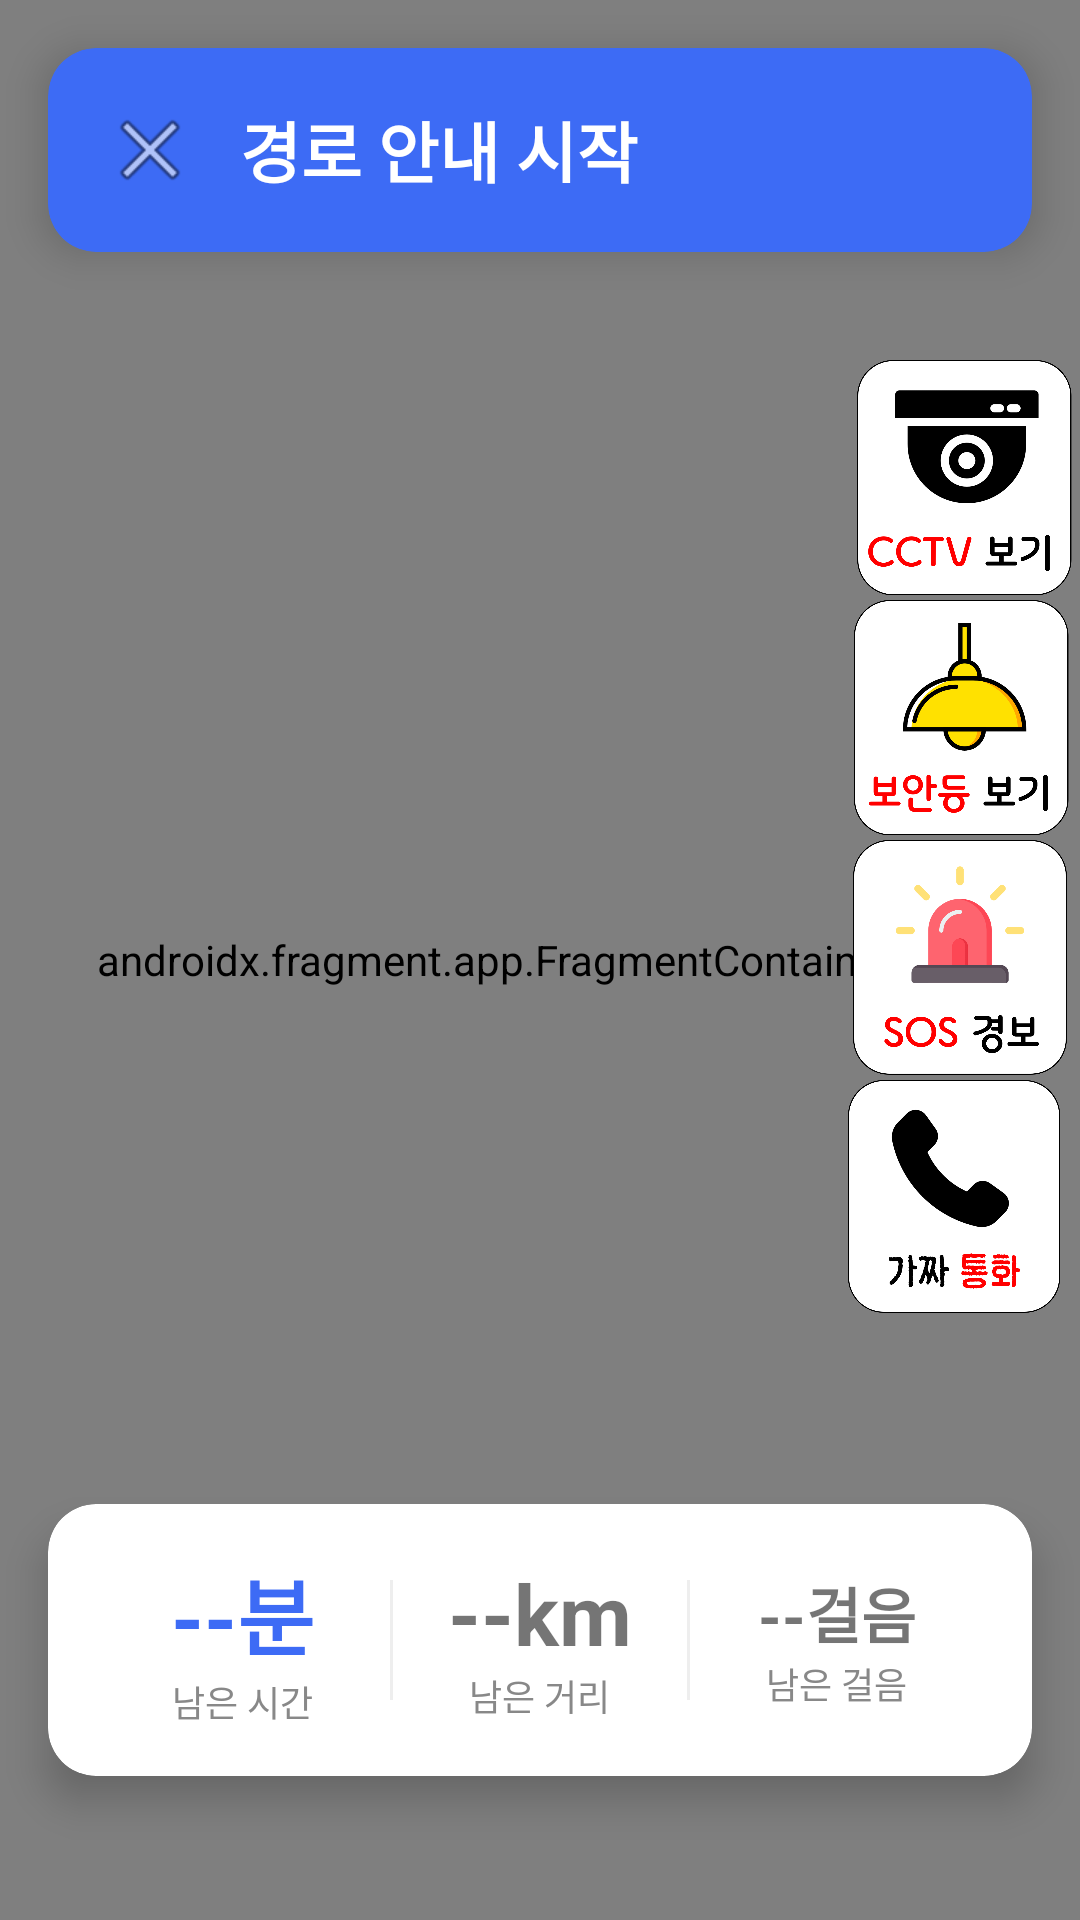

Reconstruct the res/layout file that produces this screen, plus the resources it refers to.
<!-- AndroidManifest.xml: application theme Theme.SafetyWay -->
<!-- res/layout/activity_navigation.xml -->
<?xml version="1.0" encoding="utf-8"?>
<RelativeLayout
    xmlns:android="http://schemas.android.com/apk/res/android"
    xmlns:app="http://schemas.android.com/apk/res-auto"
    android:layout_width="match_parent"
    android:layout_height="match_parent"
    android:fitsSystemWindows="true">

    
    <androidx.fragment.app.FragmentContainerView
        android:id="@+id/navi_map_fragment"
        android:name="com.naver.maps.map.MapFragment"
        android:layout_width="match_parent"
        android:layout_height="match_parent"/>

    
    <androidx.cardview.widget.CardView
        android:id="@+id/direction_card"
        android:layout_width="match_parent"
        android:layout_height="wrap_content"
        android:layout_alignParentTop="true"
        android:layout_margin="16dp"
        app:cardCornerRadius="16dp"
        app:cardElevation="8dp"
        app:cardBackgroundColor="#3D6BF5">
        <LinearLayout
            android:layout_width="match_parent"
            android:layout_height="wrap_content"
            android:orientation="horizontal"
            android:gravity="center_vertical"
            android:padding="16dp">
            <ImageButton
                android:id="@+id/btn_close_navi"
                android:layout_width="36dp"
                android:layout_height="36dp"
                android:src="@android:drawable/ic_menu_close_clear_cancel"
                android:background="@null"
                android:layout_marginEnd="12dp"/>
            <TextView
                android:id="@+id/tv_direction"
                android:layout_width="match_parent"
                android:layout_height="wrap_content"
                android:text="경로 안내 시작"
                android:textColor="@android:color/white"
                android:textSize="22sp"
                android:textStyle="bold"/>
        </LinearLayout>
    </androidx.cardview.widget.CardView>

    
    <LinearLayout
        android:id="@+id/navi_overlay_buttons"
        android:layout_width="wrap_content"
        android:layout_height="wrap_content"
        android:layout_alignParentEnd="true"
        android:layout_marginTop="120dp"
        android:orientation="vertical">
        <ImageButton
            android:id="@+id/navi_cctv_btn"
            android:layout_width="80dp"
            android:layout_height="80dp"
            android:background="@null"
            android:scaleType="fitCenter"
            android:src="@drawable/cctv_see"/>
        <ImageButton
            android:id="@+id/navi_streetlight_btn"
            android:layout_width="80dp"
            android:layout_height="80dp"
            android:background="@null"
            android:scaleType="fitCenter"
            android:src="@drawable/streetlight_see"/>
        <ImageButton
            android:id="@+id/sos_btn"
            android:layout_width="80dp"
            android:layout_height="80dp"
            android:background="@null"
            android:scaleType="fitCenter"
            android:src="@drawable/is_siren_on"/>
        <ImageButton
            android:id="@+id/call_btn"
            android:layout_width="80dp"
            android:layout_height="80dp"
            android:background="@null"
            android:scaleType="fitCenter"
            android:src="@drawable/fake_call"/>
    </LinearLayout>

    
    <androidx.cardview.widget.CardView
        android:id="@+id/bottom_info_card"
        android:layout_width="match_parent"
        android:layout_height="wrap_content"
        android:layout_alignParentBottom="true"
        android:layout_marginBottom="48dp"
        android:layout_marginStart="16dp"
        android:layout_marginEnd="16dp"
        app:cardCornerRadius="16dp"
        app:cardElevation="8dp">
        <LinearLayout
            android:layout_width="match_parent"
            android:layout_height="wrap_content"
            android:orientation="horizontal"
            android:gravity="center"
            android:padding="16dp">
            <LinearLayout
                android:layout_width="0dp"
                android:layout_height="wrap_content"
                android:layout_weight="1"
                android:orientation="vertical"
                android:gravity="center">
                <TextView
                    android:id="@+id/tv_remaining_time"
                    android:layout_width="wrap_content"
                    android:layout_height="wrap_content"
                    android:text="--분"
                    android:textSize="28sp"
                    android:textStyle="bold"
                    android:textColor="#3D6BF5"/>
                <TextView
                    android:layout_width="wrap_content"
                    android:layout_height="wrap_content"
                    android:text="남은 시간"
                    android:textSize="12sp"
                    android:textColor="#888888"/>
            </LinearLayout>
            <View android:layout_width="1dp" android:layout_height="40dp" android:background="#EEEEEE"/>
            <LinearLayout
                android:layout_width="0dp"
                android:layout_height="wrap_content"
                android:layout_weight="1"
                android:orientation="vertical"
                android:gravity="center">
                <TextView
                    android:id="@+id/tv_remaining_dist"
                    android:layout_width="wrap_content"
                    android:layout_height="wrap_content"
                    android:text="--km"
                    android:textSize="28sp"
                    android:textStyle="bold"/>
                <TextView
                    android:layout_width="wrap_content"
                    android:layout_height="wrap_content"
                    android:text="남은 거리"
                    android:textSize="12sp"
                    android:textColor="#888888"/>
            </LinearLayout>
            <View android:layout_width="1dp" android:layout_height="40dp" android:background="#EEEEEE"/>
            <LinearLayout
                android:layout_width="0dp"
                android:layout_height="wrap_content"
                android:layout_weight="1"
                android:orientation="vertical"
                android:gravity="center">
                <TextView
                    android:id="@+id/tv_remaining_steps"
                    android:layout_width="wrap_content"
                    android:layout_height="wrap_content"
                    android:text="--걸음"
                    android:textSize="20sp"
                    android:textStyle="bold"/>
                <TextView
                    android:layout_width="wrap_content"
                    android:layout_height="wrap_content"
                    android:text="남은 걸음"
                    android:textSize="12sp"
                    android:textColor="#888888"/>
            </LinearLayout>
        </LinearLayout>
    </androidx.cardview.widget.CardView>

    
    <androidx.cardview.widget.CardView
        android:id="@+id/blind_spot_warning_card"
        android:layout_width="match_parent"
        android:layout_height="wrap_content"
        android:layout_above="@id/bottom_info_card"
        android:layout_marginStart="16dp"
        android:layout_marginEnd="16dp"
        android:layout_marginBottom="8dp"
        android:visibility="gone"
        app:cardCornerRadius="12dp"
        app:cardElevation="10dp"
        app:cardBackgroundColor="@android:color/white">
        <LinearLayout
            android:layout_width="match_parent"
            android:layout_height="wrap_content"
            android:orientation="horizontal"
            android:gravity="center_vertical"
            android:padding="14dp">
            
            <ImageView
                android:layout_width="36dp"
                android:layout_height="36dp"
                android:id="@+id/iv_blind_spot_icon"
                android:src="@android:drawable/ic_dialog_alert"
                android:layout_marginEnd="12dp"/>
            
            <LinearLayout
                android:layout_width="0dp"
                android:layout_height="wrap_content"
                android:layout_weight="1"
                android:orientation="vertical">
                <TextView
                    android:layout_width="wrap_content"
                    android:layout_height="wrap_content"
                    android:text="CCTV 사각지대 진입"
                    android:textSize="16sp"
                    android:textStyle="bold"
                    android:textColor="#FF6600"/>
                <TextView
                    android:id="@+id/tv_blind_spot_distance"
                    android:layout_width="wrap_content"
                    android:layout_height="wrap_content"
                    android:text="150m 이전까지 CCTV가 없습니다!"
                    android:textSize="13sp"
                    android:textColor="#333333"
                    android:layout_marginTop="2dp"/>
            </LinearLayout>
        </LinearLayout>
    </androidx.cardview.widget.CardView>

</RelativeLayout>
<!-- resources referenced by this layout -->
<resources>
  <!-- drawable cctv_see: png bitmap (drawable, 59030 bytes) -->
  <!-- drawable fake_call: png bitmap (drawable, 60118 bytes) -->
  <!-- drawable is_siren_on: png bitmap (drawable, 56691 bytes) -->
  <!-- drawable streetlight_see: png bitmap (drawable, 66360 bytes) -->
  <style name="Theme.SafetyWay" parent="Theme.AppCompat.Light.NoActionBar">
          <item name="colorPrimary">@color/purple_500</item>
          <item name="android:statusBarColor">#FFFFFF</item>
          <item name="android:windowLightStatusBar">true</item>
      </style>
  <!-- not gathered from this repository: default colours our renderer supplied (Android Studio template values) -->
  <color name="purple_500">#FF6200EE</color>
</resources>
